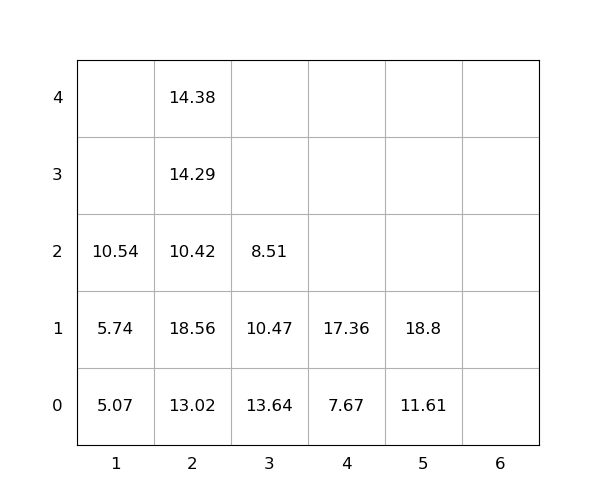

Data behind this chart, as committed beside it:
idx, loc_x, loc_y, loc_z, weight, group, score, seq, reloc, size(ft)
1, 5, 0, 0, 11.61, 0, 11.61, 0, 0, 20
2, 4, 0, 0, 7.67, 0, 7.67, 0, 0, 20
3, 2, 0, 0, 13.02, 0, 13.02, 0, 0, 20
4, 2, 0, 1, 18.56, 0, 18.56, 1, 1.0, 20
5, 2, 0, 2, 10.42, 0, 10.42, 2, 1.0, 20
6, 1, 0, 0, 5.07, 0, 5.07, 3, 0, 20
7, 2, 0, 3, 14.29, 0, 14.29, 4, 1.0, 20
8, 3, 0, 0, 13.64, 0, 13.64, 5, 1.0, 20
9, 4, 0, 1, 17.36, 0, 17.36, 6, 0, 20
10, 3, 0, 1, 10.47, 0, 10.47, 7, 1.0, 20
11, 3, 0, 2, 8.51, 0, 8.51, 8, 1.0, 20
12, 1, 0, 1, 5.74, 0, 5.74, 9, 0, 20
13, 1, 0, 2, 10.54, 0, 10.54, 10, 0, 20
14, 5, 0, 1, 18.8, 0, 18.8, 11, 0, 20
15, 2, 0, 4, 14.38, 0, 14.38, 12, 1.0, 20
